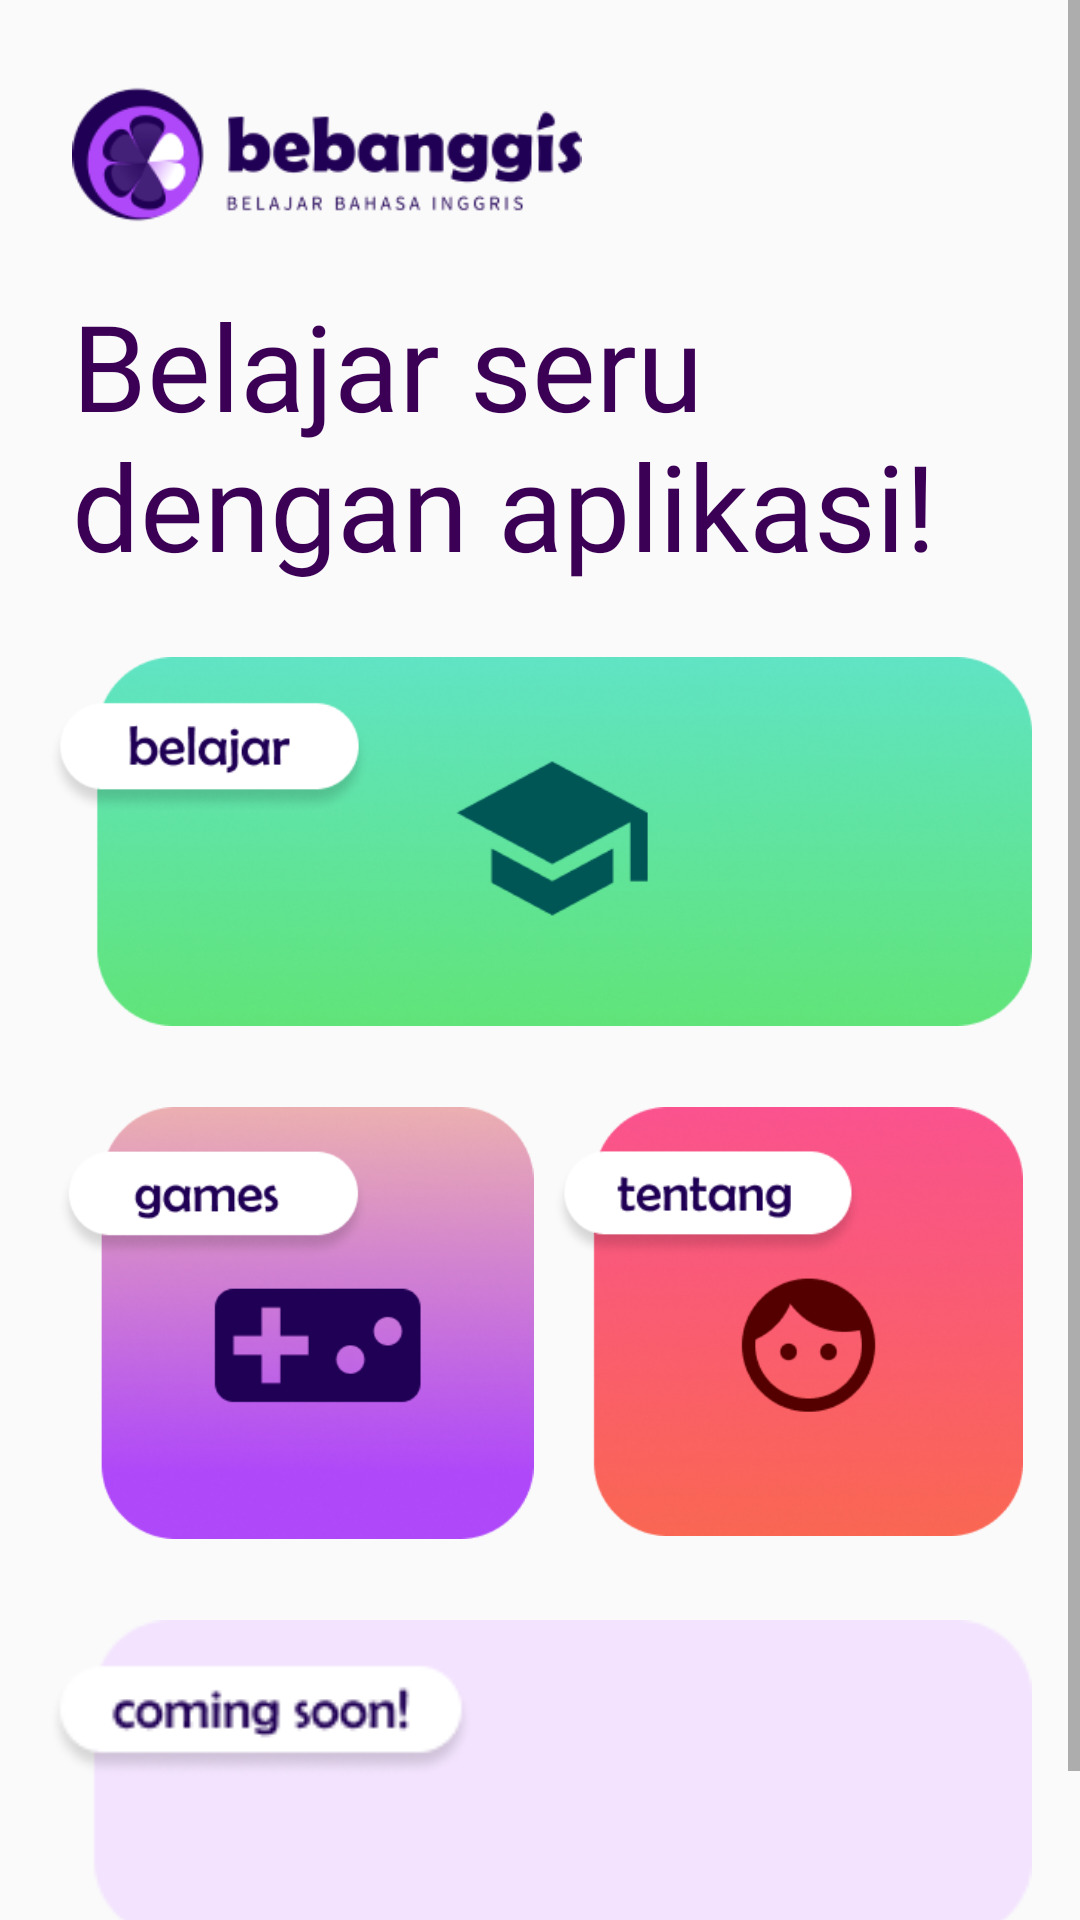

This screen was rendered from an Android layout file. Write that file and the resources it references.
<!-- AndroidManifest.xml: application theme AppTheme -->
<!-- res/layout/activity_home.xml -->
<?xml version="1.0" encoding="utf-8"?>
<ScrollView xmlns:android="http://schemas.android.com/apk/res/android"
    xmlns:app="http://schemas.android.com/apk/res-auto"
    xmlns:tools="http://schemas.android.com/tools"
    android:layout_width="match_parent"
    android:layout_height="match_parent">

    <androidx.constraintlayout.widget.ConstraintLayout
        android:layout_width="match_parent"
        android:layout_height="match_parent"
        android:padding="16dp"
        tools:context=".HomeActivity">

        <ImageView
            android:id="@+id/imageView4"
            android:layout_width="170dp"
            android:layout_height="wrap_content"
            android:layout_marginStart="8dp"
            android:layout_marginTop="8dp"
            android:adjustViewBounds="true"
            android:src="@drawable/bebanggislogo"
            app:layout_constraintBottom_toBottomOf="parent"
            app:layout_constraintEnd_toEndOf="parent"
            app:layout_constraintHorizontal_bias="0.0"
            app:layout_constraintStart_toStartOf="parent"
            app:layout_constraintTop_toTopOf="parent"
            app:layout_constraintVertical_bias="0.0" />

















        <Button
            android:id="@+id/button_help"
            android:layout_width="34dp"
            android:layout_height="34dp"
            android:layout_marginTop="13dp"
            android:background="@drawable/bantuanbutton"
            app:layout_constraintBottom_toTopOf="@+id/textView2"
            app:layout_constraintEnd_toEndOf="parent"
            app:layout_constraintHorizontal_bias="1.0"
            app:layout_constraintStart_toEndOf="@+id/imageView4"
            app:layout_constraintTop_toTopOf="parent"
            app:layout_constraintVertical_bias="0.0" />

        <TextView
            android:id="@+id/textView2"
            android:layout_width="match_parent"
            android:layout_height="wrap_content"
            android:layout_marginStart="8dp"
            android:layout_marginTop="16dp"
            android:layout_marginEnd="16dp"
            android:fontFamily="@font/berlinsans"
            android:text="@string/belajar_seru"
            android:textColor="@color/colorPrimaryDark"
            android:textSize="40sp"
            app:layout_constraintBottom_toBottomOf="parent"
            app:layout_constraintEnd_toEndOf="parent"
            app:layout_constraintStart_toStartOf="parent"
            app:layout_constraintTop_toBottomOf="@+id/imageView4"
            app:layout_constraintVertical_bias="0.0" />

        <ImageView
            android:id="@+id/buttonlearn"
            android:layout_width="match_parent"
            android:layout_height="wrap_content"
            android:layout_marginTop="24dp"
            android:adjustViewBounds="true"
            android:scaleType="fitXY"
            android:src="@drawable/learnbutton"
            app:layout_constraintBottom_toBottomOf="parent"
            app:layout_constraintEnd_toEndOf="parent"
            app:layout_constraintHorizontal_bias="0.987"
            app:layout_constraintStart_toStartOf="parent"
            app:layout_constraintTop_toBottomOf="@+id/textView2"
            app:layout_constraintVertical_bias="0.0" />

        <LinearLayout
            android:id="@+id/linearLayout"
            android:layout_width="match_parent"
            android:layout_height="wrap_content"
            android:layout_marginTop="24dp"
            android:orientation="horizontal"
            android:weightSum="2"
            app:layout_constraintBottom_toBottomOf="parent"
            app:layout_constraintEnd_toEndOf="parent"
            app:layout_constraintStart_toStartOf="parent"
            app:layout_constraintTop_toBottomOf="@+id/buttonlearn"
            app:layout_constraintVertical_bias="0.0">

            <ImageView
                android:id="@+id/buttongames"
                android:layout_width="wrap_content"
                android:layout_height="wrap_content"
                android:layout_weight="1"
                android:adjustViewBounds="true"
                android:padding="3dp"
                android:scaleType="fitStart"
                android:src="@drawable/gamesbutton"/>

            <ImageView
                android:id="@+id/buttonabout"
                android:layout_width="wrap_content"
                android:layout_height="wrap_content"
                android:layout_weight="1"
                android:adjustViewBounds="true"
                android:padding="3dp"
                android:scaleType="fitEnd"
                android:src="@drawable/aboutbutton" />
        </LinearLayout>

        <ImageView
            android:layout_width="match_parent"
            android:layout_height="wrap_content"
            android:layout_marginTop="24dp"
            android:layout_marginBottom="32dp"
            android:adjustViewBounds="true"
            android:scaleType="fitXY"
            android:src="@drawable/buttoniklan"
            app:layout_constraintBottom_toBottomOf="parent"
            app:layout_constraintEnd_toEndOf="parent"
            app:layout_constraintStart_toStartOf="parent"
            app:layout_constraintTop_toBottomOf="@+id/linearLayout"
            app:layout_constraintVertical_bias="0.0" />

    </androidx.constraintlayout.widget.ConstraintLayout>
</ScrollView>
<!-- resources referenced by this layout -->
<resources>
  <color name="colorPrimaryDark">#3b0055</color>
  <!-- drawable aboutbutton (drawable) -->
  <?xml version="1.0" encoding="utf-8"?>
  <ripple xmlns:android="http://schemas.android.com/apk/res/android"
      android:color="@android:color/white">
      <item>
          <bitmap android:src="@drawable/buttontentang"/>
      </item>
  </ripple>
  <!-- drawable bebanggislogo: png bitmap (drawable, 13145 bytes) -->
  <!-- drawable buttoniklan: png bitmap (drawable, 4458 bytes) -->
  <!-- drawable gamesbutton (drawable) -->
  <?xml version="1.0" encoding="utf-8"?>
  <ripple xmlns:android="http://schemas.android.com/apk/res/android"
      android:color="@android:color/white">
      <item>
          <bitmap android:src="@drawable/buttongames"/>
      </item>
  </ripple>
  <!-- drawable learnbutton (drawable) -->
  <?xml version="1.0" encoding="utf-8"?>
  <ripple xmlns:android="http://schemas.android.com/apk/res/android"
      android:color="@android:color/white">
      <item>
          <bitmap android:src="@drawable/buttonbelajar"/>
      </item>
  </ripple>
  <string name="belajar_seru">Belajar seru dengan aplikasi!</string>
  <style name="AppTheme" parent="Theme.AppCompat.DayNight.NoActionBar">
          
          <item name="colorPrimary">@color/colorPrimary</item>
          <item name="android:windowLightStatusBar">true</item>
          <item name="colorPrimaryDark">@color/colorNavbar</item>
          <item name="colorAccent">@color/colorAccent</item>
      </style>
  <!-- drawable buttontentang: png bitmap (drawable, 65613 bytes) -->
  <!-- drawable buttongames: png bitmap (drawable, 59944 bytes) -->
  <!-- drawable buttonbelajar: png bitmap (drawable, 71140 bytes) -->
  <color name="colorPrimary">#FFFFFF</color>
  <color name="colorNavbar">#D8D8D8</color>
  <color name="colorAccent">#D81B60</color>
</resources>
